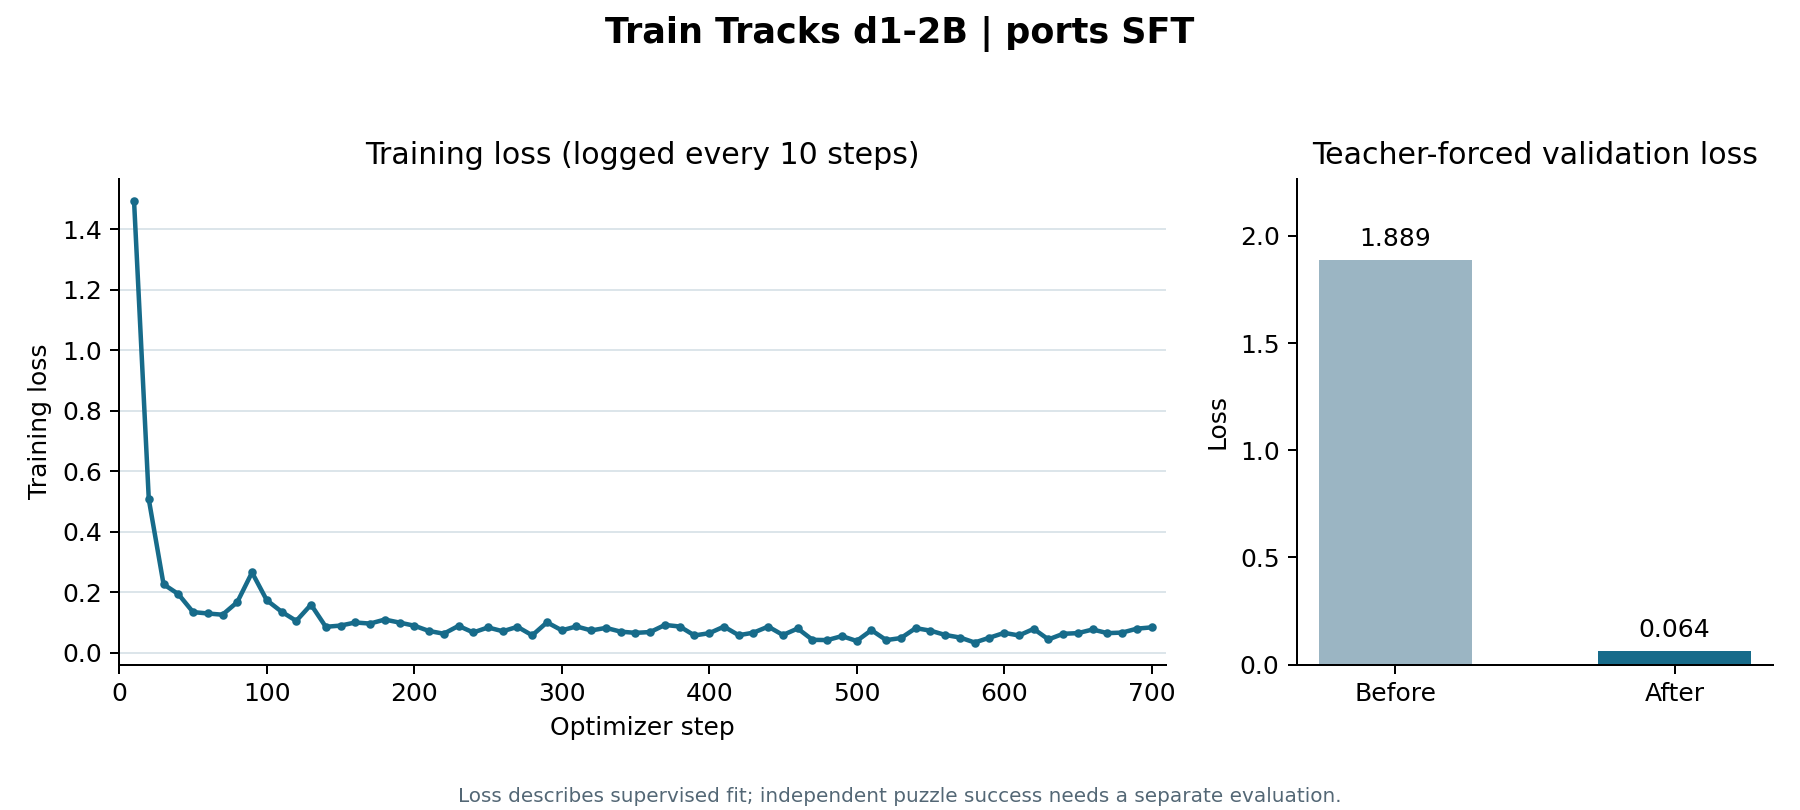

The table this chart was drawn from, first rows:
step, epoch, train_loss, learning_rate
10, 0.0143, 1.493, 5.143e-05
20, 0.0286, 0.5069, 0.0001086
30, 0.0429, 0.2263, 0.0001657
40, 0.0572, 0.1939, 0.0002
50, 0.07151, 0.1343, 0.0001998
60, 0.08581, 0.1297, 0.0001994
70, 0.1001, 0.1256, 0.0001987
80, 0.1144, 0.1673, 0.0001978
90, 0.1287, 0.2652, 0.0001968
100, 0.143, 0.1735, 0.0001955
110, 0.1573, 0.1357, 0.000194
120, 0.1716, 0.1051, 0.0001922
130, 0.1859, 0.1589, 0.0001903
140, 0.2002, 0.08564, 0.0001882
150, 0.2145, 0.08968, 0.0001858
160, 0.2288, 0.09995, 0.0001833
170, 0.2431, 0.09634, 0.0001806
180, 0.2574, 0.1096, 0.0001777
190, 0.2717, 0.09963, 0.0001747
200, 0.286, 0.08934, 0.0001715
210, 0.3003, 0.07185, 0.0001681
220, 0.3146, 0.06287, 0.0001645
230, 0.3289, 0.08868, 0.0001609
240, 0.3432, 0.06695, 0.000157
250, 0.3575, 0.08356, 0.0001531
260, 0.3718, 0.07103, 0.000149
270, 0.3861, 0.0856, 0.0001449
280, 0.4004, 0.05746, 0.0001406
290, 0.4147, 0.1005, 0.0001362
300, 0.429, 0.07407, 0.0001318
310, 0.4433, 0.08686, 0.0001273
320, 0.4576, 0.07362, 0.0001227
330, 0.4719, 0.08208, 0.0001181
340, 0.4862, 0.0696, 0.0001134
350, 0.5005, 0.06567, 0.0001087
360, 0.5148, 0.06836, 0.000104
370, 0.5291, 0.09181, 9.929e-05
380, 0.5434, 0.08667, 9.457e-05
390, 0.5577, 0.05712, 8.986e-05
400, 0.572, 0.06453, 8.517e-05
410, 0.5863, 0.08631, 8.052e-05
420, 0.6006, 0.05789, 7.591e-05
430, 0.6149, 0.06629, 7.135e-05
440, 0.6292, 0.08639, 6.686e-05
450, 0.6435, 0.05857, 6.244e-05
460, 0.6578, 0.08007, 5.811e-05
470, 0.6721, 0.04267, 5.387e-05
480, 0.6864, 0.04173, 4.973e-05
490, 0.7008, 0.05494, 4.57e-05
500, 0.7151, 0.03888, 4.18e-05
510, 0.7294, 0.07463, 3.802e-05
520, 0.7437, 0.04182, 3.438e-05
530, 0.758, 0.04846, 3.089e-05
540, 0.7723, 0.08127, 2.756e-05
550, 0.7866, 0.07293, 2.438e-05
560, 0.8009, 0.05877, 2.138e-05
570, 0.8152, 0.05028, 1.855e-05
580, 0.8295, 0.03375, 1.59e-05
590, 0.8438, 0.04965, 1.344e-05
600, 0.8581, 0.0656, 1.117e-05
... 10 more rows
